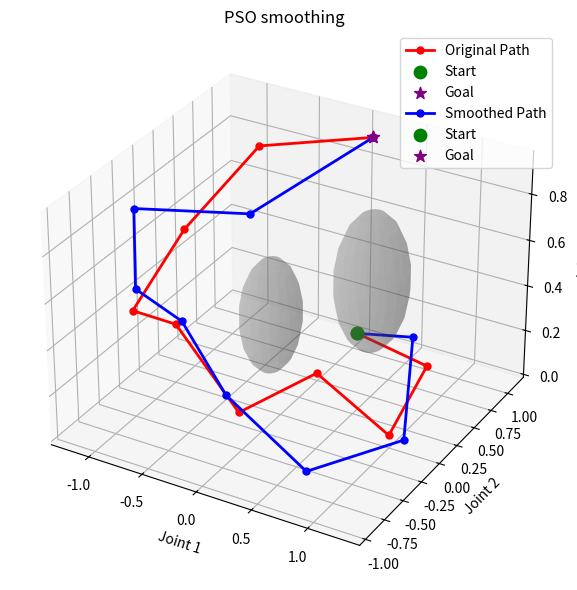

Python code for this plot:
#!/usr/bin/env python3
"""
PSO (Particle Swarm Optimization) Path Smoother
Post-processes paths to minimize length, curvature, and ensure smoothness
"""

import dataclasses
import time
from typing import List, Optional, Sequence, Tuple

import numpy as np

@dataclasses.dataclass
class PSOHyperparameters:
    """Container for PSO tunables to simplify Task 4.2 hyperparameter sweeps."""

    n_particles: int = 30
    max_iters: int = 50
    w: float = 0.65
    c1: float = 1.6
    c2: float = 1.8
    collision_penalty: float = 12.0
    smoothness_penalty: float = 0.65
    curvature_penalty: float = 0.5
    length_penalty: float = 1.0
    joint_limit_penalty: float = 5.0
    velocity_penalty: float = 2.0
    collision_margin: float = 0.1
    max_velocity: float = 2.0


class PSOPathSmoother:
    """
    Particle Swarm Optimization for path smoothing and optimization
    """
    
    def __init__(
        self,
        n_particles: int = 30,
        max_iters: int = 50,
        w: float = 0.7,
        c1: float = 1.5,
        c2: float = 1.5,
        verbose: bool = True,
        collision_margin: float = 0.05,
        max_velocity: float = 2.0,
    ):
        """Create a PSO smoother with explicit safety knobs."""

        self.verbose = verbose
        self.n_particles = n_particles
        self.max_iters = max_iters
        self.w = w
        self.c1 = c1
        self.c2 = c2
        self.collision_margin = collision_margin
        self.max_velocity = max_velocity

                               
        self.alpha_length = 1.0                           
        self.beta_smoothness = 0.5                       
        self.gamma_collision = 10.0                             
        self.delta_joint_limit = 5.0                                
        self.epsilon_velocity = 2.0                                   
        self.zeta_curvature = 0.4                             
    
    def smooth(
        self,
        path: Sequence[Sequence[float]],
        obstacles: Optional[Sequence[Tuple[np.ndarray, float]]] = None,
        joint_limits: Optional[Tuple[np.ndarray, np.ndarray]] = None,
        fixed_endpoints: bool = True,
        verbose: bool = True,
        return_trace: bool = False,
    ):
        """
        Smooth path using PSO
        
        Args:
            path: Original path as array (n_waypoints, n_dims)
            obstacles: List of (center, radius) tuples
            joint_limits: (q_min, q_max) arrays for joint limits
            fixed_endpoints: Whether to keep start/end fixed
            verbose: Print progress
        
        Returns:
            smoothed_path: Optimized path
            best_cost: Final cost value
            metrics: Dictionary of metrics
        """
        if verbose:
            print("\n" + "="*60)
            print("PSO Path Smoothing")
            print("="*60)
        
        path = np.array(path)
        n_waypoints, n_dims = path.shape
        
        if fixed_endpoints:
                                              
            optimize_indices = range(1, n_waypoints - 1)
            n_optimize = len(optimize_indices)
        else:
            optimize_indices = range(n_waypoints)
            n_optimize = n_waypoints
        
        if n_optimize == 0:
            return path, 0, {}
        
                                                                 
        def path_to_vector(p):
            return p[optimize_indices].flatten()
        
        def vector_to_path(v):
            new_path = path.copy()
            new_path[optimize_indices] = v.reshape(n_optimize, n_dims)
            return new_path
        
                              
        particles: List[np.ndarray] = []
        velocities: List[np.ndarray] = []
        personal_best_positions: List[np.ndarray] = []
        personal_best_costs: List[float] = []
        trace: List[float] = []
        
        initial_vector = path_to_vector(path)
        search_range = 0.25                                            
        
        for i in range(self.n_particles):
                                                     
            if i == 0:
                                                     
                particle = initial_vector.copy()
            else:
                noise = np.random.uniform(-search_range, search_range, 
                                        size=initial_vector.shape)
                particle = initial_vector + noise
            
            particles.append(particle)
            velocities.append(np.zeros_like(particle))
            personal_best_positions.append(particle.copy())
            
                                   
            cost = self._evaluate_cost(vector_to_path(particle), 
                                      obstacles, joint_limits)
            personal_best_costs.append(cost)
        
                                
        global_best_idx = np.argmin(personal_best_costs)
        global_best_position = personal_best_positions[global_best_idx].copy()
        global_best_cost = personal_best_costs[global_best_idx]
        
        if verbose:
            print(f"Initial cost: {global_best_cost:.4f}")
            print(f"Optimizing {n_optimize} waypoints with {self.n_particles} particles...")
        
        start_time = time.time()
        
                        
        for iteration in range(self.max_iters):
            for i in range(self.n_particles):
                                 
                r1, r2 = np.random.random(2)
                cognitive = self.c1 * r1 * (personal_best_positions[i] - particles[i])
                social = self.c2 * r2 * (global_best_position - particles[i])
                velocities[i] = self.w * velocities[i] + cognitive + social
                
                                 
                particles[i] += velocities[i]
                
                               
                current_path = vector_to_path(particles[i])
                cost = self._evaluate_cost(current_path, obstacles, joint_limits)
                
                                      
                if cost < personal_best_costs[i]:
                    personal_best_costs[i] = cost
                    personal_best_positions[i] = particles[i].copy()
                    
                                        
                    if cost < global_best_cost:
                        global_best_cost = cost
                        global_best_position = particles[i].copy()

            trace.append(float(global_best_cost))
                            
            if verbose and (iteration + 1) % 10 == 0:
                print(f"Iteration {iteration+1}/{self.max_iters}: "
                      f"Best cost = {global_best_cost:.4f}")
        
        runtime = time.time() - start_time
        
                                       
        smoothed_path = vector_to_path(global_best_position)
        
                         
        original_cost = self._evaluate_cost(path, obstacles, joint_limits)
        improvement = ((original_cost - global_best_cost) / (original_cost + 1e-9)) * 100
        
        metrics = {
            'original_cost': original_cost,
            'final_cost': global_best_cost,
            'improvement_percent': improvement,
            'runtime': runtime,
            'original_length': self._compute_length(path),
            'final_length': self._compute_length(smoothed_path),
            'original_smoothness': self._compute_smoothness(path),
            'final_smoothness': self._compute_smoothness(smoothed_path),
            'original_max_curvature': self._compute_max_curvature(path),
            'final_max_curvature': self._compute_max_curvature(smoothed_path),
            'original_clearance': self._compute_min_clearance(path, obstacles) if obstacles else np.inf,
            'final_clearance': self._compute_min_clearance(smoothed_path, obstacles) if obstacles else np.inf,
            'cost_trace': trace,
        }
        
        if verbose:
            print(f"\n✓ Smoothing complete in {runtime:.2f}s")
            print(f"  Cost: {original_cost:.4f} → {global_best_cost:.4f} ({improvement:.1f}% improvement)")
            print(f"  Length: {metrics['original_length']:.2f} → {metrics['final_length']:.2f}")
            print(f"  Smoothness: {metrics['original_smoothness']:.4f} → {metrics['final_smoothness']:.4f}")
        
        if return_trace:
            metrics['cost_trace'] = trace

        return smoothed_path, global_best_cost, metrics
    
    def _evaluate_cost(self, path, obstacles, joint_limits):
        """
        Evaluate path cost (lower is better)
        
        Cost = α*length + β*smoothness_penalty + γ*collision_penalty +
               δ*joint_limit_penalty + ε*velocity_penalty + ζ*max_curvature
        """
        cost = 0
        
                        
        length = self._compute_length(path)
        cost += self.alpha_length * length
        
                                           
        smoothness_penalty = self._compute_smoothness(path)
        cost += self.beta_smoothness * smoothness_penalty

                                                        
        max_curvature = self._compute_max_curvature(path)
        cost += self.zeta_curvature * max_curvature
        
                              
        if obstacles is not None:
            collision_penalty = self._compute_collision_penalty(path, obstacles)
            cost += self.gamma_collision * collision_penalty
        
                                   
        if joint_limits is not None:
            joint_penalty = self._compute_joint_limit_penalty(path, joint_limits)
            cost += self.delta_joint_limit * joint_penalty
        
                                        
        velocity_penalty = self._compute_velocity_penalty(path)
        cost += self.epsilon_velocity * velocity_penalty

                                       
        if obstacles is not None:
            clearance = self._compute_min_clearance(path, obstacles)
            if clearance < self.collision_margin:
                cost += self.gamma_collision * (self.collision_margin - clearance) ** 2

        return cost
    
    def _compute_length(self, path):
        """Compute total path length"""
        if len(path) < 2:
            return 0
        
        dists = np.linalg.norm(np.diff(path, axis=0), axis=1)
        return np.sum(dists)
    
    def _compute_smoothness(self, path):
        """
        Compute smoothness penalty based on curvature
        Lower is smoother
        """
        if len(path) < 3:
            return 0
        
                                                     
        segments = np.diff(path, axis=0)
        
                            
        norms = np.linalg.norm(segments, axis=1, keepdims=True)
        norms = np.where(norms > 1e-6, norms, 1.0)                          
        segments_normalized = segments / norms
        
                                            
        angles = []
        for i in range(len(segments_normalized) - 1):
            cos_angle = np.dot(segments_normalized[i], segments_normalized[i+1])
            cos_angle = np.clip(cos_angle, -1, 1)
            angle = np.arccos(cos_angle)
            angles.append(angle)
        
                                                     
        return np.sum(np.array(angles) ** 2)

    def _compute_max_curvature(self, path: np.ndarray) -> float:
        """Return the maximum turning angle observed along the path."""

        if len(path) < 3:
            return 0.0

        segments = np.diff(path, axis=0)
        norms = np.linalg.norm(segments, axis=1, keepdims=True)
        norms = np.where(norms > 1e-9, norms, 1.0)
        segments_normalized = segments / norms

        max_angle = 0.0
        for i in range(len(segments_normalized) - 1):
            cos_angle = np.dot(segments_normalized[i], segments_normalized[i+1])
            cos_angle = np.clip(cos_angle, -1.0, 1.0)
            angle = np.arccos(cos_angle)
            max_angle = max(max_angle, float(angle))

        return max_angle
    
    def _compute_collision_penalty(self, path, obstacles):
        """
        Compute collision penalty
        Penalizes waypoints that are too close to obstacles
        """
        penalty = 0
        safety_margin = 1.0 + self.collision_margin                 
        
        for waypoint in path:
            for obs_center, obs_radius in obstacles:
                distance = np.linalg.norm(waypoint - obs_center) - obs_radius
                
                if distance < 0:
                                                     
                    penalty += 100 * abs(distance)
                elif distance < obs_radius * safety_margin:
                                                  
                    penalty += (obs_radius * safety_margin - distance) ** 2
        
                                                                           
        if len(path) >= 2:
            dense_points = self._sample_along_path(path, samples_per_segment=4)
            for waypoint in dense_points:
                for obs_center, obs_radius in obstacles:
                    distance = np.linalg.norm(waypoint - obs_center) - obs_radius
                    if distance < 0:
                        penalty += 50 * abs(distance)
                    elif distance < obs_radius * safety_margin:
                        penalty += (obs_radius * safety_margin - distance) ** 2

        return penalty

    def _compute_min_clearance(self, path: np.ndarray, obstacles: Sequence[Tuple[np.ndarray, float]]) -> float:
        """Return the minimum clearance to any obstacle along the path."""

        if obstacles is None or len(obstacles) == 0:
            return float("inf")

        dense_points = self._sample_along_path(path, samples_per_segment=4)
        min_clearance = float("inf")
        for waypoint in dense_points:
            for obs_center, obs_radius in obstacles:
                distance = np.linalg.norm(waypoint - obs_center) - obs_radius
                min_clearance = min(min_clearance, float(distance))
        return min_clearance

    def _sample_along_path(self, path: np.ndarray, samples_per_segment: int = 3) -> np.ndarray:
        """Return interpolated points along path segments for collision checks."""

        if len(path) < 2:
            return path

        samples: List[np.ndarray] = []
        for p_start, p_end in zip(path[:-1], path[1:]):
            for ratio in np.linspace(0.0, 1.0, samples_per_segment, endpoint=True):
                samples.append(p_start * (1 - ratio) + p_end * ratio)
        return np.asarray(samples)
    
    def _compute_joint_limit_penalty(self, path, joint_limits):
        """
        Penalize configurations outside joint limits
        """
        q_min, q_max = joint_limits
        penalty = 0
        
        for q in path:
                                    
            violations_low = np.maximum(0, q_min - q)
            penalty += np.sum(violations_low ** 2)
            
                                    
            violations_high = np.maximum(0, q - q_max)
            penalty += np.sum(violations_high ** 2)
        
        return penalty
    
    def _compute_velocity_penalty(self, path, max_velocity=None):
        """
        Penalize excessive velocities between waypoints
        """
        if len(path) < 2:
            return 0
        
        velocities = np.diff(path, axis=0)
        velocity_magnitudes = np.linalg.norm(velocities, axis=1)

                                               
        max_velocity = max_velocity or self.max_velocity
        excess_velocities = np.maximum(0, velocity_magnitudes - max_velocity)
        return np.sum(excess_velocities ** 2)
    
    def set_weights(self, alpha=None, beta=None, gamma=None, delta=None, epsilon=None):
        """Update cost function weights"""
        if alpha is not None:
            self.alpha_length = alpha
        if beta is not None:
            self.beta_smoothness = beta
        if gamma is not None:
            self.gamma_collision = gamma
        if delta is not None:
            self.delta_joint_limit = delta
        if epsilon is not None:
            self.epsilon_velocity = epsilon

    def apply_hyperparameters(self, params: PSOHyperparameters) -> None:
        """Copy values from a :class:`PSOHyperparameters` bundle."""

        self.n_particles = params.n_particles
        self.max_iters = params.max_iters
        self.w = params.w
        self.c1 = params.c1
        self.c2 = params.c2
        self.alpha_length = params.length_penalty
        self.beta_smoothness = params.smoothness_penalty
        self.gamma_collision = params.collision_penalty
        self.delta_joint_limit = params.joint_limit_penalty
        self.epsilon_velocity = params.velocity_penalty
        self.zeta_curvature = params.curvature_penalty
        self.collision_margin = params.collision_margin
        self.max_velocity = params.max_velocity

    def tune_from_environment(
        self,
        path: np.ndarray,
        obstacles: Optional[Sequence[Tuple[np.ndarray, float]]] = None,
    ) -> PSOHyperparameters:
        """Return heuristically tuned hyperparameters based on path roughness."""

        roughness = self._compute_smoothness(path)
        curvature = self._compute_max_curvature(path)
        clutter_score = 0.0
        if obstacles:
            for _, radius in obstacles:
                clutter_score += radius
        clutter_score = clutter_score / max(1, len(obstacles or [])) if obstacles else 0.0

        params = PSOHyperparameters()
        params.n_particles = int(max(14, min(42, 22 + roughness * 4 + curvature * 8)))
        params.max_iters = int(max(30, min(90, 35 + curvature * 20)))
        params.collision_penalty = 10.0 + clutter_score * 0.1
        params.smoothness_penalty = 0.5 + 0.15 * curvature
        params.curvature_penalty = 0.4 + 0.2 * curvature
        params.collision_margin = max(self.collision_margin, 0.05 + 0.002 * clutter_score)

        return params


def visualize_smoothing(original_path, smoothed_path, obstacles=None, title="PSO smoothing", overlay=True, save_path='pso_smoothing_result.png', show=False):
    """Visualize original vs smoothed path with optional overlay for RViz parity."""
    import matplotlib.pyplot as plt
    from mpl_toolkits.mplot3d import Axes3D

    original_path = np.array(original_path)
    smoothed_path = np.array(smoothed_path)

    if overlay:
        fig = plt.figure(figsize=(8, 6))
        ax = fig.add_subplot(111, projection='3d')
        axes = [ax]
    else:
        fig = plt.figure(figsize=(15, 6))
        axes = [fig.add_subplot(121, projection='3d'), fig.add_subplot(122, projection='3d')]

    def draw_path(ax, path, color, label):
        ax.plot(path[:, 0], path[:, 1], path[:, 2], f"{color}-o", linewidth=2, markersize=5, label=label)
        ax.scatter(path[0, 0], path[0, 1], path[0, 2], c='green', s=80, marker='o', label='Start')
        ax.scatter(path[-1, 0], path[-1, 1], path[-1, 2], c='purple', s=80, marker='*', label='Goal')

    def draw_obstacles(ax):
        if obstacles:
            for obs_center, obs_radius in obstacles:
                u = np.linspace(0, 2*np.pi, 20)
                v = np.linspace(0, np.pi, 10)
                x = obs_center[0] + obs_radius * np.outer(np.cos(u), np.sin(v))
                y = obs_center[1] + obs_radius * np.outer(np.sin(u), np.sin(v))
                z = obs_center[2] + obs_radius * np.outer(np.ones(np.size(u)), np.cos(v))
                ax.plot_surface(x, y, z, color='gray', alpha=0.25)

                
    if overlay:
        ax = axes[0]
        draw_obstacles(ax)
        draw_path(ax, original_path, 'r', 'Original Path')
        draw_path(ax, smoothed_path, 'b', 'Smoothed Path')
        ax.set_title(title)
    else:
        draw_obstacles(axes[0]); draw_path(axes[0], original_path, 'r', 'Original Path'); axes[0].set_title('Original Path')
        draw_obstacles(axes[1]); draw_path(axes[1], smoothed_path, 'b', 'Smoothed Path'); axes[1].set_title('PSO-Smoothed Path')

    for ax in axes:
        ax.set_xlabel('Joint 1'); ax.set_ylabel('Joint 2'); ax.set_zlabel('Joint 3')
        ax.legend()

    plt.tight_layout()
    plt.savefig(save_path, dpi=150)
    print(f"Saved visualization to {save_path}")
    if show:
        plt.show()


if __name__ == "__main__":
    print("Testing PSO Path Smoother")
    
                                            
    np.random.seed(42)
    n_waypoints = 10
    n_dims = 6         
    
                         
    t = np.linspace(0, 1, n_waypoints)
    smooth_base = np.column_stack([
        np.sin(2 * np.pi * t),
        np.cos(2 * np.pi * t),
        t,
        np.sin(4 * np.pi * t),
        np.cos(4 * np.pi * t),
        1 - t
    ])
    
                                
    noise = np.random.normal(0, 0.1, smooth_base.shape)
    rough_path = smooth_base + noise
    
                      
    obstacles = [
        (np.array([0.5, 0.5, 0.5, 0.0, 0.0, 0.5]), 0.3),
        (np.array([-0.3, 0.3, 0.3, 0.2, -0.2, 0.3]), 0.25)
    ]
    
                         
    joint_limits = (
        np.array([-np.pi, -np.pi, -np.pi, -np.pi, -np.pi, -np.pi]),
        np.array([np.pi, np.pi, np.pi, np.pi, np.pi, np.pi])
    )
    
                     
    smoother = PSOPathSmoother(n_particles=30, max_iters=50)
    
                 
    smoothed_path, cost, metrics = smoother.smooth(
        rough_path, 
        obstacles=obstacles,
        joint_limits=joint_limits,
        fixed_endpoints=True,
        verbose=True
    )
    
    print("\n" + "="*60)
    print("Metrics:")
    print("="*60)
    for key, value in metrics.items():
        print(f"  {key}: {value}")
    
                                          
    visualize_smoothing(
        rough_path[:, :3],
        smoothed_path[:, :3],
        obstacles=[(obs_center[:3], radius) for obs_center, radius in obstacles]
    )
    
    print("\n✓ Test complete!")
